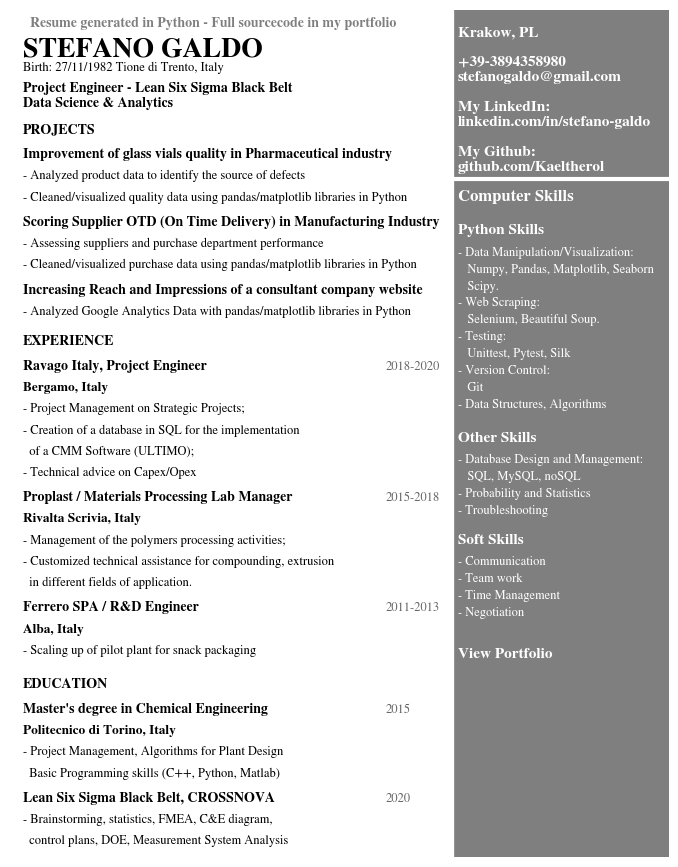

The matplotlib source for this figure: (Note: this script raises an exception after producing the figure.)
import matplotlib.pyplot as plt

x = 1

# Text Variables

class Block:

  def __init__(self, str_txt):
    self.txt = str_txt
    self.posx = 0.0
    self.posy = 0.0
    self.weight = 'regular'
    self.color = '#000000'
    self.size = 10
    self.alpha = 1
    self.prev = None
    self.dist = 0.02
    self.xshift = 0.0
    self.yshift = 0.0


  def __annotate__(self):
    plt.annotate(self.txt, (self.posx,self.posy), weight= self.weight, fontsize=self.size, alpha = self.alpha, color = self.color)

class Header(Block):

  def __init__(self, txt_str, mltply = 1):
    Block.__init__(self, txt_str)
    self.weight = 'bold'
    self.color = '#000000'
    self.size = 10*mltply
    self.alpha = 1
    self.dist = 0.025

class Top_Header(Block):

  def __init__(self, txt_str, mltply = 1):
    Block.__init__(self, txt_str)
    self.weight = 'bold'
    self.color = '#000000'
    self.size = 10*mltply
    self.alpha = 0.5
    self.dist = 0.035

class Name(Block):

  def __init__(self, txt_str, mltply = 1):
    Block.__init__(self, txt_str)
    self.weight = 'bold'
    self.color = '#000000'
    self.size = 20*mltply
    self.alpha = 1
    self.dist = 0.017

class Info(Block):

  def __init__(self, txt_str, mltply = 1):
    Block.__init__(self, txt_str)
    self.weight = 'regular'
    self.color = '#000000'
    self.size = 20*mltply
    self.alpha = 1

class Lateral(Block):

  def __init__(self, txt_str, mltply = 1):
    Block.__init__(self, txt_str)
    self.weight = 'regular'
    self.size = 9*mltply
    self.alpha = 1
    self.color = '#ffffff'

class Lateral_header(Block):

  def __init__(self, txt_str, mltply = 1):
    Block.__init__(self, txt_str)
    self.weight = 'bold'
    self.size = 12*mltply
    self.alpha = 1
    self.color = '#ffffff'
    self.dist = 0.025

class Lateral_title(Block):

  def __init__(self, txt_str, mltply = 1):
    Block.__init__(self, txt_str)
    self.weight = 'bold'
    self.size = 11*mltply
    self.alpha = 1
    self.color = '#ffffff'
    self.dist = 0.025    

class Title(Block):

  def __init__(self, txt_str, mltply = 1):
    Block.__init__(self, txt_str)
    self.weight = 'bold'
    self.size = 10*mltply
    self.alpha = 1
    self.dist = 0.025
    self.yshift = 0.005

class Place(Block):

  def __init__(self, txt_str, mltply = 1):
    Block.__init__(self, txt_str)
    self.weight = 'bold'
    self.size = 9.5*mltply
    self.alpha = 1
    self.dist = 0.025

class Descr(Block):

  def __init__(self, txt_str, mltply = 1):
    Block.__init__(self, txt_str)
    self.size = 9*mltply
    self.alpha = 1
    self.dist = 0.025

class Time(Block):

  def __init__(self, txt_str, mltply = 1):
    Block.__init__(self, txt_str)
    self.xshift = .55
    self.yshift = -.025
    self.size = 9*mltply
    self.alpha = 0.6
    self.dist = 0.025

class Train:

  def __init__(self,*args):
    self.blocks = [arg for arg in args]
    for i in range(1,len(self.blocks)):
      self.blocks[i].prev = self.blocks[i-1]
    
class Paragraph:
  
  def __init__(self, tuple_pos, train):
    train.blocks[0].posx = tuple_pos[0]
    train.blocks[0].posy = tuple_pos[1]
    train.blocks[0].__annotate__()
    self.head = train.blocks[0]
    for i in range(1,len(train.blocks)):
      train.blocks[i].prev = train.blocks[i-1]
      train.blocks[i].posx = self.head.posx + train.blocks[i].xshift
      train.blocks[i].posy = train.blocks[i].prev.posy - train.blocks[i].prev.dist - train.blocks[i].yshift
      train.blocks[i].__annotate__() 
    self.tail = train.blocks[-1]

#set colors
body_color = '#000000'
headers_color = '#58C1B2'

#set font
plt.rcParams['font.family'] = 'Sans-serif'
plt.rcParams['font.sans-serif'] = 'STIXGeneral'

# Text Variables
#infos
Header1 = Top_Header('  Resume generated in Python - Full sourcecode in my portfolio',mltply = x)
Name1 = Name('STEFANO GALDO',mltply = x)
Pers1 = Descr('Birth: 27/11/1982 Tione di Trento, Italy',mltply = x)
Title1 = Title('Project Engineer - Lean Six Sigma Black Belt\nData Science & Analytics',mltply = x)
Contact1 = Lateral_title('Krakow, PL\n\n+39-3894358980\nstefanogaldo@gmail.com\n\nMy LinkedIn:\nlinkedin.com/in/stefano-galdo\n\nMy Github:\ngithub.com/Kaeltherol',mltply = x)

#projects

ProjectsHeader = Header('PROJECTS', mltply = x)

ProjectOneTitle = Title('Improvement of glass vials quality in Pharmaceutical industry', mltply = x)
ProjectOneDescL1 = Descr('- Analyzed product data to identify the source of defects', mltply = x)
ProjectOneDescL2 = Descr('- Cleaned/visualized quality data using pandas/matplotlib libraries in Python', mltply = x)

ProjectTwoTitle = Title('Scoring Supplier OTD (On Time Delivery) in Manufacturing Industry', mltply = x)
ProjectTwoDescL1 = Descr('- Assessing suppliers and purchase department performance', mltply = x)
ProjectTwoDescL2 = Descr('- Cleaned/visualized purchase data using pandas/matplotlib libraries in Python', mltply = x)


ProjectThreeTitle = Title('Increasing Reach and Impressions of a consultant company website', mltply = x)
ProjectThreeDesc = Descr('- Analyzed Google Analytics Data with pandas/matplotlib libraries in Python', mltply = x)

Portfolio = 'Portfolio website'

#work experience

WorkHeader = Header('EXPERIENCE',mltply = x)

WorkOneTitle = Title('Ravago Italy, Project Engineer',mltply = x)
WorkOnePlace = Place('Bergamo, Italy',mltply = x)

WorkOneTime = Time('2018-2020',mltply = x)
WorkOneDescL1 = Descr('- Project Management on Strategic Projects;',mltply = x)
WorkOneDescL2 = Descr('- Creation of a database in SQL for the implementation',mltply = x)
WorkOneDescL3 = Descr('  of a CMM Software (ULTIMO);',mltply = x)
WorkOneDescL4 = Descr('- Technical advice on Capex/Opex',mltply = x)

WorkTwoTitle = Title('Proplast / Materials Processing Lab Manager',mltply = x)
WorkTwoPlace = Place('Rivalta Scrivia, Italy',mltply = x)
WorkTwoTime = Time('2015-2018',mltply = x)
WorkTwoDescL1 = Descr('- Management of the polymers processing activities;',mltply = x)
WorkTwoDescL2 = Descr('- Customized technical assistance for compounding, extrusion',mltply = x)
WorkTwoDescL3 = Descr('  in different fields of application.',mltply = x)


WorkThreeTitle = Title('Ferrero SPA / R&D Engineer',mltply = x)
WorkThreePlace = Place('Alba, Italy',mltply = x)
WorkThreeTime = Time('2011-2013',mltply = x)
WorkThreeDesc = Descr('- Scaling up of pilot plant for snack packaging',mltply = x)

#education

EduHeader = Header('EDUCATION',mltply = x)
EduOneTitle = Title('Master\'s degree in Chemical Engineering',mltply = x) 
EduOnePlace = Place('Politecnico di Torino, Italy',mltply = x)
EduOneTime = Time('2015',mltply = x)
EduOneDesc1L1 = Descr('- Project Management, Algorithms for Plant Design',mltply = x)
EduOneDesc1L2 = Descr('  Basic Programming skills (C++, Python, Matlab) ',mltply = x)
EduTwoTitle = Title('Lean Six Sigma Black Belt, CROSSNOVA',mltply = x)
EduTwoTime = Time('2020',mltply = x)
EduOneDesc2L1 = Descr('- Brainstorming, statistics, FMEA, C&E diagram,',mltply = x)
EduOneDesc2L2 = Descr('  control plans, DOE, Measurement System Analysis',mltply = x)

#skills

SkillsHeader = Lateral_header('Computer Skills',mltply=x)
#SkillsDesc = Lateral('Skills\n- Python\n- Pandas\n- NumPy\n- Data Visualization\n- Data Cleaning\n- Command Line\n- Git and Version Control\n- SQL\n- APIs\n- Probability/Statistics\n- Data Manipulation\n- Excel',mltply =1)
SkillsTitle1 = Lateral_title('Python Skills',mltply =x)
SkillsDesc1L1 = Lateral('- Data Manipulation/Visualization:',mltply =x)
SkillsDesc1L2 = Lateral('   Numpy, Pandas, Matplotlib, Seaborn',mltply =x)
SkillsDesc1L3 = Lateral('   Scipy.',mltply =x)
SkillsDesc1L4 = Lateral('- Web Scraping:',mltply =x)
SkillsDesc1L5 = Lateral('   Selenium, Beautiful Soup.',mltply =x)
SkillsDesc1L6 = Lateral('- Testing:',mltply =x)
SkillsDesc1L7 = Lateral('   Unittest, Pytest, Silk',mltply =x)
SkillsDesc1L8 = Lateral('- Version Control:',mltply =x)
SkillsDesc1L9 = Lateral('   Git',mltply =x)
SkillsDesc1L10 = Lateral('- Data Structures, Algorithms',mltply =x)
SkillsTitle2 = Lateral_title('Other Skills', mltply=x)
SkillsDesc2L1 = Lateral('- Database Design and Management:',mltply=x)
SkillsDesc2L2 = Lateral('   SQL, MySQL, noSQL',mltply=x)
SkillsDesc2L3 = Lateral('- Probability and Statistics',mltply=x)
SkillsDesc2L4 = Lateral('- Troubleshooting',mltply=x)
SkillsTitle3 = Lateral_title('Soft Skills',mltply=x)
SkillsDesc3L1 = Lateral('- Communication',mltply=x)
SkillsDesc3L2 = Lateral('- Team work',mltply=x)
SkillsDesc3L3 = Lateral('- Time Management',mltply=x)
SkillsDesc3L4 = Lateral('- Negotiation',mltply=x)
ExtrasTitle = Lateral('DataQuest\nData Scientist Path', mltply=x)

CodeTitle = Lateral_title('View Portfolio', mltply=x)

train_info = Train(Header1, Name1, Pers1)
train_title = Train(Title1)
train_projects = Train(ProjectsHeader, ProjectOneTitle, ProjectOneDescL1, ProjectOneDescL2, ProjectTwoTitle, ProjectTwoDescL1, ProjectTwoDescL2, ProjectThreeTitle, ProjectThreeDesc)
train_work = Train(WorkHeader, WorkOneTitle, WorkOneTime, WorkOnePlace, WorkOneDescL1, WorkOneDescL2, WorkOneDescL3, WorkOneDescL4,
                            WorkTwoTitle, WorkTwoTime, WorkTwoPlace, WorkTwoDescL1, WorkTwoDescL2, WorkTwoDescL3,
                            WorkThreeTitle, WorkThreeTime, WorkThreePlace, WorkThreeDesc)
train_education = Train(EduHeader,EduOneTitle,EduOneTime,EduOnePlace,EduOneDesc1L1,EduOneDesc1L2,EduTwoTitle,EduTwoTime,EduOneDesc2L1,EduOneDesc2L2)

train_contacts = Train(Contact1)

train_lateral_header = Train(SkillsHeader)

train_lateral_1 = Train(SkillsTitle1,
                     SkillsDesc1L1, SkillsDesc1L2, SkillsDesc1L3, SkillsDesc1L4, 
                     SkillsDesc1L5, SkillsDesc1L6, SkillsDesc1L7, SkillsDesc1L8,
                     SkillsDesc1L9, SkillsDesc1L10)

train_lateral_2 = Train(SkillsTitle2,
                     SkillsDesc2L1, SkillsDesc2L2, SkillsDesc2L3, SkillsDesc2L4)
train_lateral_3 = Train(SkillsTitle3,
                     SkillsDesc3L1, SkillsDesc3L2, SkillsDesc3L3, SkillsDesc3L4)

train_code = Train(CodeTitle)

#setting plot
fig, ax = plt.subplots(figsize=(8.5*x, 11*x))
#ax2 = ax.twiny()
#remove axis
plt.axis('off')

plt.axvline(x=.99, color='#000000', alpha=0.5, linewidth=300*x)
plt.axhline(y=.8, xmin=0, xmax=1, color='#ffffff', linewidth=3)

personal_data = Paragraph((.02,.98), train_info)
title = Paragraph((0.02, 0.885), train_title)
projects = Paragraph((.02, 0.855), train_projects)
work = Paragraph((0.02, 0.605),train_work)
edu = Paragraph((0.02, 0.2),train_education)
contact = Paragraph((0.68,0.81),train_contacts)
skills_0 =Paragraph((0.68,0.775),train_lateral_header)
skills_1 = Paragraph((0.68,0.735),train_lateral_1)
skills_2 = Paragraph((0.68,0.49),train_lateral_2)
skills_3 = Paragraph((0.68,0.370),train_lateral_3)
code = Paragraph((0.68,0.235), train_code)

from matplotlib.offsetbox import TextArea, DrawingArea, OffsetImage, AnnotationBbox
import matplotlib.image as mpimg
arr_code = mpimg.imread(r'C:\Users\<user>\Pictures\Stefanogaldo.png')
imagebox = OffsetImage(arr_code, zoom=0.5)
ab = AnnotationBbox(imagebox, (0.84, 0.12))
ax.add_artist(ab)

plt.savefig('resumeexample.png', dpi=300, bbox_inches='tight')

plt.show()